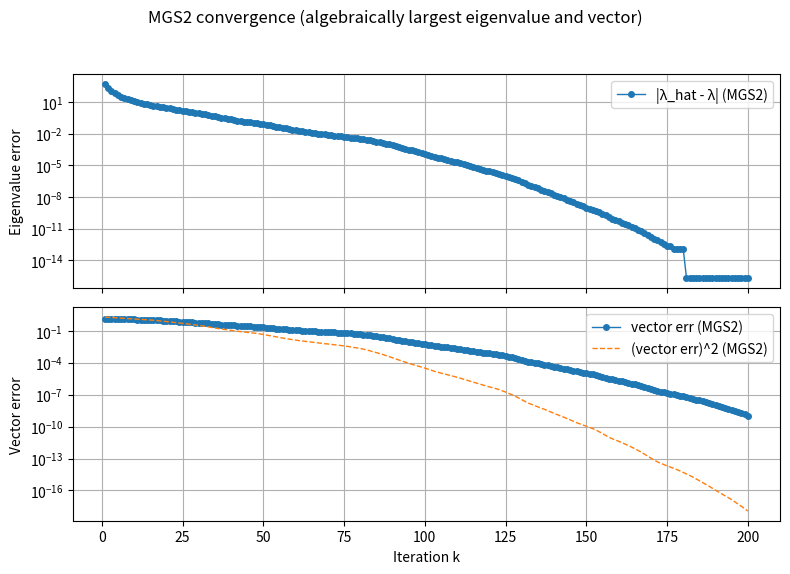
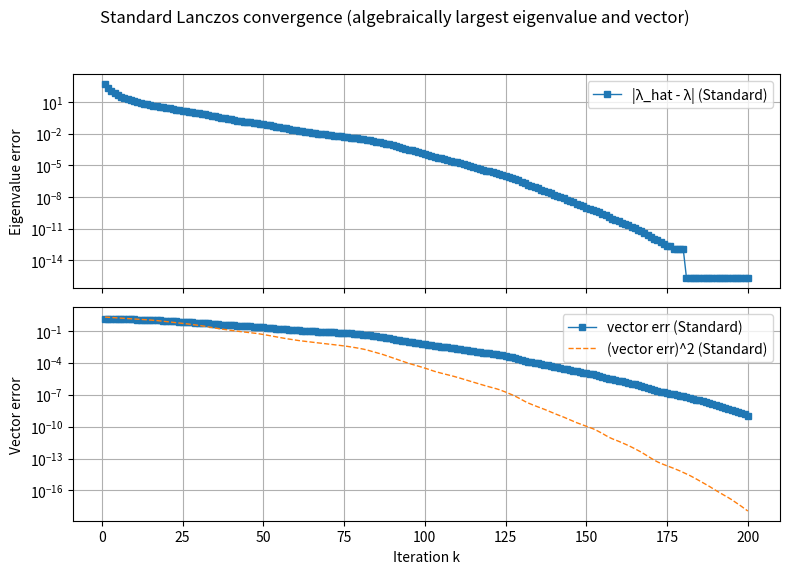
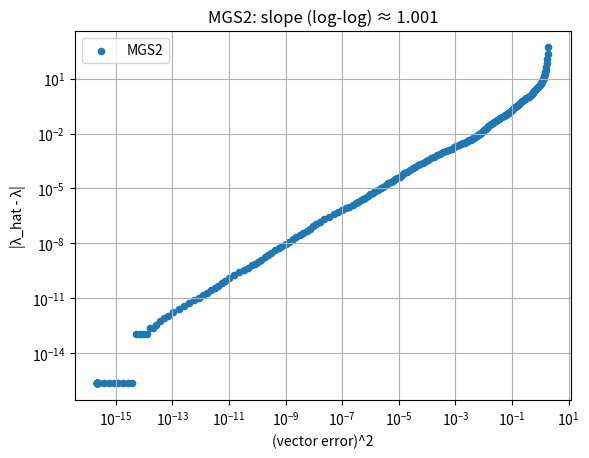
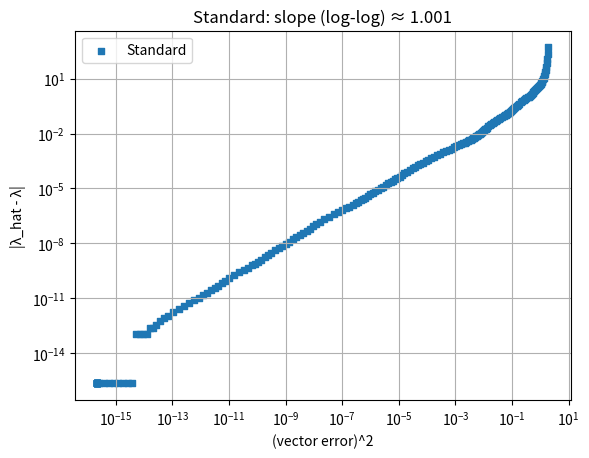
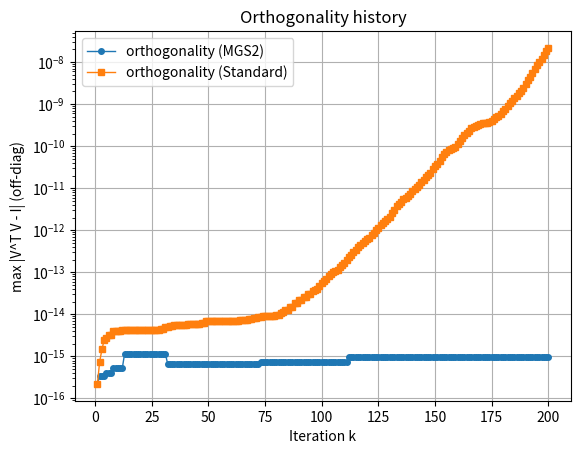

Write the Python code that produced these figures, in order.
import numpy as np
import matplotlib.pyplot as plt
from scipy.linalg import norm, eigh


# Two-pass Modified Gram-Schmidt reorthogonalization of a new vector w
# against the existing basis V[:, :k+1]. Returns the orthogonalized w.
def reorthogonalize(w, V, k):
    # V: (n, m) array, k: current index (we orthogonalize against V[:, :k+1])
    if k < 0:
        return w
    for _ in range(2):
        for j in range(k + 1):
            coeff = np.dot(V[:, j], w)
            w -= coeff * V[:, j]
    return w


# Lanczos algorithm with MGS2 reorthogonalization applied to the new residual w
def lanczos_mgs2(A, v, num_iter, tol=1e-14):
    n = A.shape[0]
    V = np.zeros((n, num_iter + 1))
    alpha = np.zeros(num_iter)
    beta = np.zeros(num_iter)
    T = np.zeros((num_iter, num_iter))

    V[:, 0] = v / norm(v)
    m = num_iter
    terminated = False
    for k in range(num_iter):
        w = A.dot(V[:, k])
        alpha[k] = np.dot(V[:, k], w)
        w = w - alpha[k] * V[:, k]
        if k > 0:
            w = w - beta[k - 1] * V[:, k - 1]

        # Reorthogonalize the new residual against current basis (two-pass MGS)
        w = reorthogonalize(w, V, k)

        beta_k = norm(w)
        beta[k] = beta_k

        # Handle breakdown / early termination
        if beta_k <= tol * max(1.0, norm(alpha[:k+1])):
            # Lanczos has converged exactly (lucky breakdown) or numerical breakdown
            m = k + 1
            terminated = True
            # set T diagonal for current k
            T[k, k] = alpha[k]
            break

        if k < num_iter - 1:
            V[:, k + 1] = w / beta_k

        # Fill tridiagonal entries
        T[k, k] = alpha[k]
        if k < num_iter - 1:
            T[k, k + 1] = beta[k]
            T[k + 1, k] = beta[k]

    if not terminated:
        m = num_iter

    # Trim outputs to the actual computed size
    T = T[:m, :m]
    V = V[:, :m]
    alpha = alpha[:m]
    beta = beta[:m]
    return T, V, alpha, beta


# Standard three-term Lanczos (no reorthogonalization)
def lanczos_standard(A, v, num_iter, tol=1e-14):
    n = A.shape[0]
    V = np.zeros((n, num_iter + 1))
    alpha = np.zeros(num_iter)
    beta = np.zeros(num_iter)
    T = np.zeros((num_iter, num_iter))

    V[:, 0] = v / norm(v)
    m = num_iter
    terminated = False
    for k in range(num_iter):
        w = A.dot(V[:, k])
        alpha[k] = np.dot(V[:, k], w)
        w = w - alpha[k] * V[:, k]
        if k > 0:
            w = w - beta[k - 1] * V[:, k - 1]

        beta_k = norm(w)
        beta[k] = beta_k

        # breakdown check
        if beta_k <= tol * max(1.0, norm(alpha[:k+1])):
            m = k + 1
            terminated = True
            T[k, k] = alpha[k]
            break

        if k < num_iter - 1:
            V[:, k + 1] = w / beta_k

        T[k, k] = alpha[k]
        if k < num_iter - 1:
            T[k, k + 1] = beta[k]
            T[k + 1, k] = beta[k]

    if not terminated:
        m = num_iter

    T = T[:m, :m]
    V = V[:, :m]
    alpha = alpha[:m]
    beta = beta[:m]
    return T, V, alpha, beta


# Utilities to compute Ritz histories and diagnostics
def ritz_history(T):
    # returns array of largest Ritz value for each k=1..m where m = T.shape[0]
    m = T.shape[0]
    ritz_vals = np.zeros(m)
    for k in range(1, m + 1):
        Tk = T[:k, :k]
        w, v = eigh(Tk)
        ritz_vals[k - 1] = w[-1]  # largest eigenvalue
    return ritz_vals


def max_orthogonality_violation(V):
    G = V.T.dot(V)
    m = G.shape[0]
    I = np.eye(m)
    off = np.abs(G - I)
    np.fill_diagonal(off, 0.0)
    return off.max()


def run_experiment(n=1000, num_iter=200, seed=0, save_prefix="results"):
    np.random.seed(seed)
    A = np.diag(np.linspace(1, 1000, n))
    v = np.random.rand(n)
    true_lambda = np.max(np.diag(A))
    # true eigenvector for diagonal matrix is a canonical basis vector
    idx = int(np.argmax(np.diag(A)))
    e_true = np.zeros(n)
    e_true[idx] = 1.0

    # Run MGS2 Lanczos
    T_mgs2, V_mgs2, a_mgs2, b_mgs2 = lanczos_mgs2(A, v, num_iter)
    T_std, V_std, a_std, b_std = lanczos_standard(A, v, num_iter)

    # Ritz histories
    ritz_mgs2 = ritz_history(T_mgs2)
    ritz_std = ritz_history(T_std)

    # Compute eigenvalue errors
    eig_err_mgs2 = np.abs(ritz_mgs2 - true_lambda)
    eig_err_std = np.abs(ritz_std - true_lambda)

    # Compute Ritz vector approximation error for the largest Ritz
    def vec_errors(T, V):
        m = T.shape[0]
        errs = np.zeros(m)
        for k in range(1, m + 1):
            Tk = T[:k, :k]
            wk, vk = eigh(Tk)
            y = vk[:, -1]
            x_hat = V[:, :k].dot(y)
            # normalize
            x_hat = x_hat / norm(x_hat)
            # account for sign ambiguity
            errs[k - 1] = min(norm(x_hat - e_true), norm(x_hat + e_true))
        return errs

    vec_err_mgs2 = vec_errors(T_mgs2, V_mgs2)
    vec_err_std = vec_errors(T_std, V_std)

    # Orthogonality violations
    ortho_mgs2 = max_orthogonality_violation(V_mgs2)
    ortho_std = max_orthogonality_violation(V_std)

    # Per-iteration orthogonality history
    def ortho_history(V):
        m = V.shape[1]
        hist = np.zeros(m)
        for k in range(1, m + 1):
            G = V[:, :k].T.dot(V[:, :k])
            I = np.eye(k)
            off = np.abs(G - I)
            np.fill_diagonal(off, 0.0)
            hist[k - 1] = off.max()
        return hist

    ortho_hist_mgs2 = ortho_history(V_mgs2) if V_mgs2.shape[1] > 0 else np.array([])
    ortho_hist_std = ortho_history(V_std) if V_std.shape[1] > 0 else np.array([])

    # Save separate convergence plots for each algorithm (eigenvalue error and vector error)
    eps = np.finfo(float).eps

    def safe_clip(arr):
        return np.clip(np.nan_to_num(arr, nan=eps, posinf=None, neginf=eps), eps, None)

    # MGS2 convergence plot
    if len(eig_err_mgs2) > 0:
        kx = np.arange(1, len(eig_err_mgs2) + 1)
        y_eig = safe_clip(eig_err_mgs2)
        y_vec = safe_clip(vec_err_mgs2)
        fig, axs = plt.subplots(2, 1, sharex=True, figsize=(8, 6))
        axs[0].plot(kx, y_eig, marker='o', markersize=4, linewidth=1, label='|λ_hat - λ| (MGS2)')
        axs[0].set_yscale('log')
        axs[0].set_ylabel('Eigenvalue error')
        axs[0].grid(True)
        axs[0].legend()

        axs[1].plot(kx, y_vec, marker='o', markersize=4, linewidth=1, label='vector err (MGS2)')
        axs[1].plot(kx, y_vec ** 2, '--', linewidth=1, label='(vector err)^2 (MGS2)')
        axs[1].set_yscale('log')
        axs[1].set_xlabel('Iteration k')
        axs[1].set_ylabel('Vector error')
        axs[1].grid(True)
        axs[1].legend()

        fig.suptitle('MGS2 convergence (algebraically largest eigenvalue and vector)')
        fig.tight_layout(rect=[0, 0.03, 1, 0.95])
        fig.savefig(f"{save_prefix}_mgs2_convergence.png")
        plt.close(fig)

    # Standard convergence plot
    if len(eig_err_std) > 0:
        kx = np.arange(1, len(eig_err_std) + 1)
        y_eig = safe_clip(eig_err_std)
        y_vec = safe_clip(vec_err_std)
        fig, axs = plt.subplots(2, 1, sharex=True, figsize=(8, 6))
        axs[0].plot(kx, y_eig, marker='s', markersize=4, linewidth=1, label='|λ_hat - λ| (Standard)')
        axs[0].set_yscale('log')
        axs[0].set_ylabel('Eigenvalue error')
        axs[0].grid(True)
        axs[0].legend()

        axs[1].plot(kx, y_vec, marker='s', markersize=4, linewidth=1, label='vector err (Standard)')
        axs[1].set_yscale('log')
        axs[1].plot(kx, y_vec ** 2, '--', linewidth=1, label='(vector err)^2 (Standard)')
        axs[1].set_xlabel('Iteration k')
        axs[1].set_ylabel('Vector error')
        axs[1].grid(True)
        axs[1].legend()

        fig.suptitle('Standard Lanczos convergence (algebraically largest eigenvalue and vector)')
        fig.tight_layout(rect=[0, 0.03, 1, 0.95])
        fig.savefig(f"{save_prefix}_std_convergence.png")
        plt.close(fig)

    # Per-algorithm scatter plot eig error vs (vec_err)^2 and slope fit
    def fit_log_slope(x, y):
        mask = (x > 0) & (y > 0)
        if np.sum(mask) < 2:
            return None
        lx = np.log(x[mask])
        ly = np.log(y[mask])
        A = np.vstack([lx, np.ones_like(lx)]).T
        b, a = np.linalg.lstsq(A, ly, rcond=None)[0]
        return b

    slope_mgs2 = None
    slope_std = None
    if len(eig_err_mgs2) > 0 and len(vec_err_mgs2) > 0:
        x = safe_clip(vec_err_mgs2 ** 2)
        y = safe_clip(eig_err_mgs2)
        plt.figure()
        plt.scatter(x, y, marker='o', s=20, label='MGS2')
        slope_mgs2 = fit_log_slope(x, y)
        if slope_mgs2 is not None:
            plt.title(f'MGS2: slope (log-log) ≈ {slope_mgs2:.3f}')
        plt.xscale('log')
        plt.yscale('log')
        plt.xlabel('(vector error)^2')
        plt.ylabel('|λ_hat - λ|')
        plt.grid(True)
        plt.legend()
        plt.savefig(f"{save_prefix}_eig_vs_vecsq_mgs2.png")
        plt.close()

    if len(eig_err_std) > 0 and len(vec_err_std) > 0:
        x = safe_clip(vec_err_std ** 2)
        y = safe_clip(eig_err_std)
        plt.figure()
        plt.scatter(x, y, marker='s', s=20, label='Standard')
        slope_std = fit_log_slope(x, y)
        if slope_std is not None:
            plt.title(f'Standard: slope (log-log) ≈ {slope_std:.3f}')
        plt.xscale('log')
        plt.yscale('log')
        plt.xlabel('(vector error)^2')
        plt.ylabel('|λ_hat - λ|')
        plt.grid(True)
        plt.legend()
        plt.savefig(f"{save_prefix}_eig_vs_vecsq_std.png")
        plt.close()

    # Plot orthogonality history
    plt.figure()
    plotted = False
    if ortho_hist_mgs2.size > 0:
        oh_mgs2 = np.clip(np.nan_to_num(ortho_hist_mgs2, nan=eps, posinf=None, neginf=eps), eps, None)
        plt.plot(np.arange(1, len(oh_mgs2) + 1), oh_mgs2, marker='o', markersize=4, linewidth=1, label='orthogonality (MGS2)')
        plotted = True
    if ortho_hist_std.size > 0:
        oh_std = np.clip(np.nan_to_num(ortho_hist_std, nan=eps, posinf=None, neginf=eps), eps, None)
        plt.plot(np.arange(1, len(oh_std) + 1), oh_std, marker='s', markersize=4, linewidth=1, label='orthogonality (Standard)')
        plotted = True
    if plotted:
        plt.yscale('log')
        plt.xlabel('Iteration k')
        plt.ylabel('max |V^T V - I| (off-diag)')
        plt.title('Orthogonality history')
        plt.legend()
        plt.grid(True)
        plt.savefig(f"{save_prefix}_orthogonality.png")
    else:
        with open(f"{save_prefix}_orthogonality.txt", 'w', encoding='utf-8') as f:
            f.write('No orthogonality history data to plot for either method.\n')
    plt.close()

    # Orthogonality violation plot (single numbers printed and saved as text)
    with open(f"{save_prefix}_summary.txt", 'w', encoding='utf-8') as f:
        f.write(f"true_λ = {true_lambda}\n")
        f.write(f"MGS2: basis cols = {V_mgs2.shape[1]}, max ortho violation = {ortho_mgs2}\n")
        f.write(f"Standard: basis cols = {V_std.shape[1]}, max ortho violation = {ortho_std}\n")
        f.write(f"MGS2: eig_err length = {len(eig_err_mgs2)}, vec_err length = {len(vec_err_mgs2)}, ortho_hist length = {len(ortho_hist_mgs2)}\n")
        f.write(f"Standard: eig_err length = {len(eig_err_std)}, vec_err length = {len(vec_err_std)}, ortho_hist length = {len(ortho_hist_std)}\n")
        f.write(f"final eigenvalue error MGS2 = {eig_err_mgs2[-1] if len(eig_err_mgs2)>0 else None}\n")
        f.write(f"final eigenvalue error Standard = {eig_err_std[-1] if len(eig_err_std)>0 else None}\n")
        f.write(f"slope (log-log) MGS2 = {slope_mgs2}\n")
        f.write(f"slope (log-log) Standard = {slope_std}\n")

    print("Experiment finished. Results saved:")
    outputs = [f"{save_prefix}_mgs2_convergence.png", f"{save_prefix}_std_convergence.png", f"{save_prefix}_eig_vs_vecsq_mgs2.png", f"{save_prefix}_eig_vs_vecsq_std.png", f"{save_prefix}_orthogonality.png", f"{save_prefix}_summary.txt"]
    for p in outputs:
        print(f" - {p}")
    return {
        'T_mgs2': T_mgs2,
        'V_mgs2': V_mgs2,
        'T_std': T_std,
        'V_std': V_std,
        'eig_err_mgs2': eig_err_mgs2,
        'eig_err_std': eig_err_std,
        'vec_err_mgs2': vec_err_mgs2,
        'vec_err_std': vec_err_std,
        'ortho_mgs2': ortho_mgs2,
        'ortho_std': ortho_std,
    }


if __name__ == '__main__':
    # smaller size by default so this script runs quickly; change args above for larger tests
    res = run_experiment(n=1000, num_iter=200, seed=1, save_prefix="lanczos_results")
